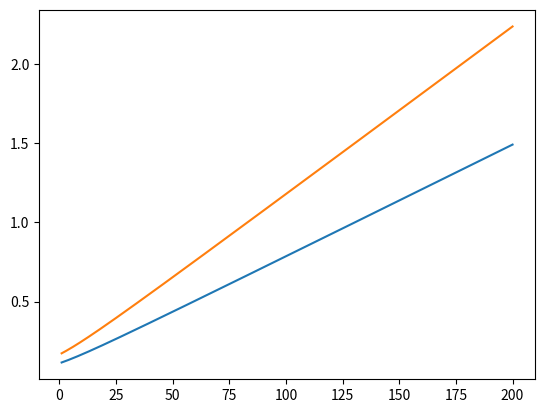

The script that saved this image:
import numpy as np
import matplotlib.pyplot as plt

# import velocity of particles

N = 3
L = 10
Nt = 200
m = 1
h = 1/(Nt)
massa = 3
vel = np.zeros([Nt,2])
pos = np.zeros([Nt,2])

F = 2*pos

x = np.random.randint(0,Nt)

vel[0,0] = np.random.rand()
pos[0,0] = np.random.rand()



for v in range(1,Nt):
    vel[v] = vel[v-1]+(1/m)*h


for t in range(1,Nt):
    pos[t] = (pos[t-1]+h*vel[t-1]) % L

 
speed = (vel[:,0]**2 +  vel[:,1]**2)**0.5
kinetic_energy = 0.5 * speed * massa
print(speed)

if __name__ == "__main__":
    x_axis = np.linspace(1,Nt,Nt)
    plt.plot(x_axis, speed)
    plt.plot(x_axis, kinetic_energy)
#    plt.legend()
plt.show()
